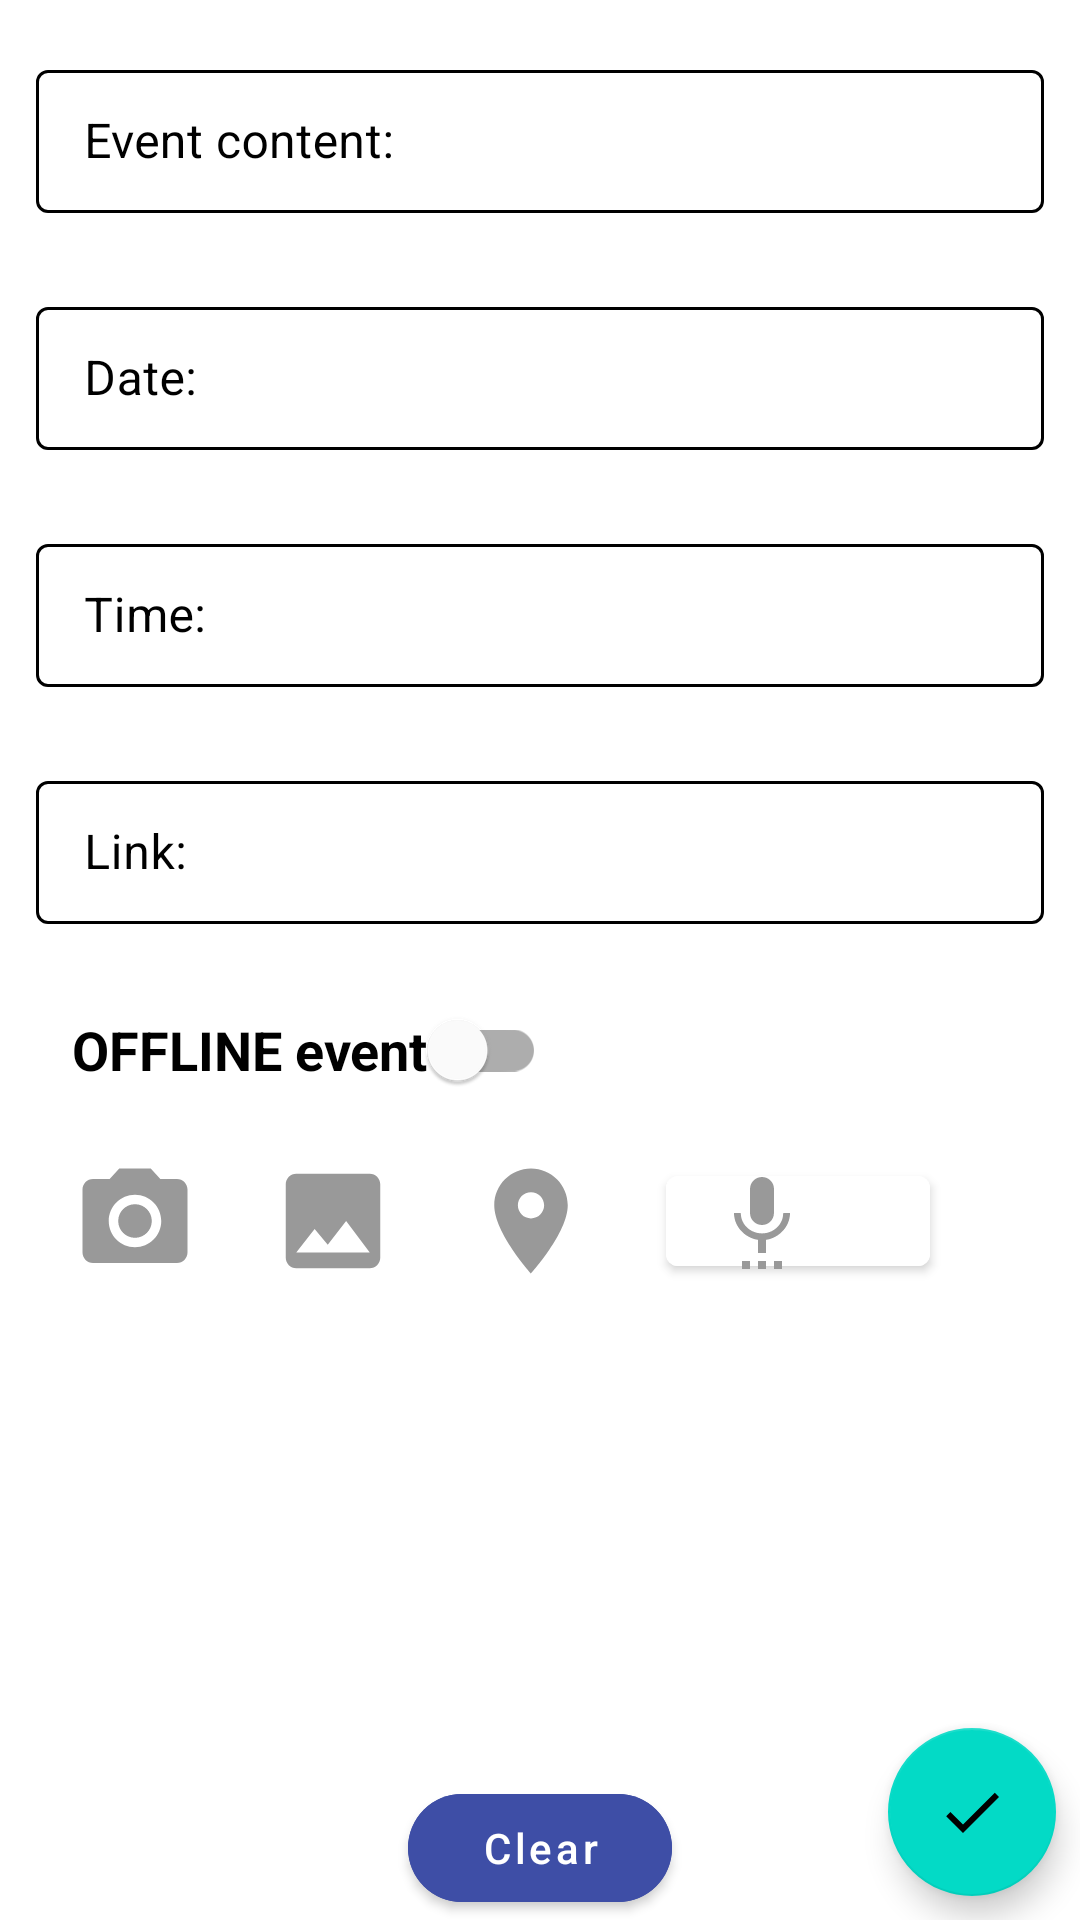

Reconstruct the res/layout file that produces this screen, plus the resources it refers to.
<!-- AndroidManifest.xml: application theme AppTheme -->
<!-- res/layout/fragment_new_event.xml -->
<?xml version="1.0" encoding="utf-8"?>
<androidx.constraintlayout.widget.ConstraintLayout xmlns:android="http://schemas.android.com/apk/res/android"
    xmlns:app="http://schemas.android.com/apk/res-auto"
    xmlns:tools="http://schemas.android.com/tools"
    android:layout_width="match_parent"
    android:layout_height="match_parent">

    <ScrollView
        android:layout_width="match_parent"
        android:layout_height="wrap_content"
        app:layout_constraintEnd_toEndOf="parent"
        app:layout_constraintStart_toStartOf="parent"
        app:layout_constraintTop_toTopOf="parent">

        <LinearLayout
            android:layout_width="match_parent"
            android:layout_height="wrap_content"
            android:orientation="vertical"
            app:layout_constraintEnd_toEndOf="parent"
            app:layout_constraintStart_toStartOf="parent"
            app:layout_constraintTop_toTopOf="parent">

            <com.google.android.material.textfield.TextInputLayout
                android:id="@+id/container_text_content_fragment_new_event"
                style="@style/TextInputLayoutStyle"
                android:layout_width="match_parent"
                android:layout_height="wrap_content"
                android:layout_marginHorizontal="@dimen/margin_top_horizontal_field_fragment_new_event"
                android:layout_marginTop="@dimen/margin_top_text_field_fragment_new_event"
                android:gravity="start|top"
                android:hint="@string/event_content"
                android:inputType="text"
                android:padding="@dimen/padding_field_fragment_new_event"

                android:textColorHint="@color/black"
                app:boxStrokeColor="@color/news"
                app:hintTextColor="@color/news">

                <com.google.android.material.textfield.TextInputEditText
                    android:id="@+id/edit_text_content_fragment_new_event"
                    android:layout_width="match_parent"
                    android:layout_height="wrap_content"
                    android:importantForAutofill="no"
                    tools:text="@tools:sample/lorem[5]" />

            </com.google.android.material.textfield.TextInputLayout>

            <com.google.android.material.textfield.TextInputLayout
                android:id="@+id/text_date_fragment_new_event"
                style="@style/TextInputLayoutStyle"
                android:layout_width="match_parent"
                android:layout_height="wrap_content"
                android:layout_marginHorizontal="@dimen/margin_top_horizontal_field_fragment_new_event"
                android:layout_marginTop="@dimen/margin_top_text_field_fragment_new_event"
                android:gravity="start|top"
                android:hint="@string/date"
                android:inputType="text"
                android:padding="@dimen/padding_field_fragment_new_event"
                android:textColorHint="@color/black"
                app:boxStrokeColor="@color/news"
                app:hintTextColor="@color/news">

                <com.google.android.material.textfield.TextInputEditText
                    android:id="@+id/edit_text_date_fragment_new_event"
                    android:layout_width="match_parent"
                    android:layout_height="wrap_content"
                    android:importantForAutofill="no"
                    android:inputType="date"
                    tools:text="22.10.2023" />

            </com.google.android.material.textfield.TextInputLayout>

            <com.google.android.material.textfield.TextInputLayout
                android:id="@+id/text_time_fragment_new_event"
                style="@style/TextInputLayoutStyle"
                android:layout_width="match_parent"
                android:layout_height="wrap_content"
                android:layout_marginHorizontal="@dimen/margin_top_horizontal_field_fragment_new_event"
                android:layout_marginTop="@dimen/margin_top_text_field_fragment_new_event"
                android:gravity="start|top"
                android:hint="@string/time"
                android:inputType="text"
                android:padding="@dimen/padding_field_fragment_new_event"
                android:textColorHint="@color/black"
                app:boxStrokeColor="@color/news"
                app:hintTextColor="@color/news">

                <com.google.android.material.textfield.TextInputEditText
                    android:id="@+id/edit_text_time_fragment_new_event"
                    android:layout_width="match_parent"
                    android:layout_height="wrap_content"
                    android:importantForAutofill="no"
                    android:inputType="time"
                    tools:text="17:30" />

            </com.google.android.material.textfield.TextInputLayout>

            <com.google.android.material.textfield.TextInputLayout
                android:id="@+id/text_link_fragment_new_event"
                style="@style/TextInputLayoutStyle"
                android:layout_width="match_parent"
                android:layout_height="wrap_content"
                android:layout_marginHorizontal="@dimen/margin_top_horizontal_field_fragment_new_event"
                android:layout_marginTop="@dimen/margin_top_text_field_fragment_new_event"
                android:gravity="start|top"
                android:hint="@string/link"
                android:inputType="text"
                android:padding="@dimen/padding_field_fragment_new_event"
                android:textColorHint="@color/black"
                app:boxStrokeColor="@color/news"
                app:hintTextColor="@color/news">

                <com.google.android.material.textfield.TextInputEditText
                    android:id="@+id/edit_text_link_fragment_new_event"
                    android:layout_width="match_parent"
                    android:layout_height="wrap_content"
                    android:importantForAutofill="no"

                    tools:text="www.ya.ru" />


            </com.google.android.material.textfield.TextInputLayout>

            <com.google.android.material.switchmaterial.SwitchMaterial
                android:id="@+id/switcher_type_format_fragment_new_event"
                style="@style/Widget.App.Switch"
                android:layout_width="wrap_content"
                android:layout_height="match_parent"
                android:layout_marginHorizontal="@dimen/margin_horizontal_switcher_fragment_new_event"
                android:layout_marginTop="@dimen/margin_top_text_field_fragment_new_event"
                android:enabled="true"

                android:text="@string/offline_event"
                android:textColor="@color/black" />

            <androidx.appcompat.widget.LinearLayoutCompat
                android:layout_width="match_parent"
                android:layout_height="wrap_content"
                android:orientation="horizontal"

                app:layout_constraintBottom_toBottomOf="parent"
                app:layout_constraintEnd_toEndOf="parent"
                app:layout_constraintStart_toStartOf="parent">

                <ImageView
                    android:id="@+id/button_take_photo_fragment_new_event"
                    android:layout_width="wrap_content"
                    android:layout_height="wrap_content"
                    android:layout_marginVertical="@dimen/margin_vertical_bottom_icons_fragment_new_event"
                    android:layout_marginStart="@dimen/margin_horizontal_bottom_icons_fragment_new_event"
                    app:tint="@color/text_grey"
                    android:src="@drawable/ic_take_photo_62" />

                <ImageView
                    android:id="@+id/button_choose_photo_fragment_new_event"
                    android:layout_width="wrap_content"
                    app:tint="@color/text_grey"
                    android:layout_height="wrap_content"
                    android:layout_marginVertical="@dimen/margin_vertical_bottom_icons_fragment_new_event"
                    android:layout_marginStart="@dimen/margin_horizontal_bottom_icons_fragment_new_event"
                    android:src="@drawable/ic_choose_from_gallery_62" />



                <ImageView
                    android:id="@+id/button_coords_fragment_new_event"
                    android:layout_width="wrap_content"
                    app:tint="@color/text_grey"
                    android:layout_height="wrap_content"
                    android:layout_marginVertical="@dimen/margin_vertical_bottom_icons_fragment_new_event"
                    android:layout_marginStart="@dimen/margin_horizontal_bottom_icons_fragment_new_event"
                    android:src="@drawable/ic_coords_62" />
                <com.google.android.material.button.MaterialButton
                    android:id="@+id/button_speakers_fragment_new_event"
                    android:layout_width="wrap_content"
                    app:tint="@color/text_grey"
                    android:backgroundTint="@color/white"
                    android:layout_height="42dp"
                    android:layout_marginVertical="@dimen/margin_vertical_bottom_icons_fragment_new_event"
                    android:layout_marginStart="@dimen/margin_horizontal_bottom_icons_fragment_new_event"
                    app:icon="@drawable/ic_speakers_62"
                    app:iconTint="@color/text_grey"
                    tools:text="1"
                    android:textColor="@color/text_grey"
                    android:textSize="18sp"
                    app:iconSize="32dp"
                    android:src="@drawable/ic_speakers_24" />


            </androidx.appcompat.widget.LinearLayoutCompat>

            <androidx.constraintlayout.widget.ConstraintLayout
                android:layout_width="match_parent"
                android:layout_height="wrap_content">

                <ImageView
                    android:id="@+id/event_media_image_view"
                    android:layout_width="match_parent"
                    android:layout_height="200dp"
                    android:scaleType="fitCenter"
                    app:layout_constraintBottom_toBottomOf="parent"
                    app:layout_constraintEnd_toEndOf="parent"
                    app:layout_constraintHorizontal_bias="0.0"
                    app:layout_constraintStart_toStartOf="parent"
                    app:layout_constraintTop_toTopOf="parent"
                    app:layout_constraintVertical_bias="0.0"
                    tools:srcCompat="@drawable/no_avatar" />

                <com.google.android.material.button.MaterialButton
                    android:id="@+id/button_remove_photo_fragment_new_event"
                    android:layout_width="wrap_content"
                    android:layout_height="wrap_content"
                    android:backgroundTint="@color/news"
                    android:text="@string/clear"
                    android:textAllCaps="false"
                    app:cornerRadius="20dp"
                    app:layout_constraintBottom_toBottomOf="parent"
                    app:layout_constraintEnd_toEndOf="parent"
                    app:layout_constraintStart_toStartOf="@id/event_media_image_view" />
            </androidx.constraintlayout.widget.ConstraintLayout>
        </LinearLayout>

    </ScrollView>

    <com.google.android.material.floatingactionbutton.FloatingActionButton
        android:id="@+id/button_done_fragment_new_event"
        android:layout_width="wrap_content"
        android:layout_height="wrap_content"
        android:layout_margin="8dp"
        android:contentDescription="@string/add_button"
        app:layout_constraintBottom_toBottomOf="parent"
        app:layout_constraintEnd_toEndOf="parent"
        app:srcCompat="@drawable/ic_done_62" />


</androidx.constraintlayout.widget.ConstraintLayout>
<!-- resources referenced by this layout -->
<resources>
  <color name="black">#000000</color>
  <color name="news">#3E4EA6</color>
  <color name="text_grey">#999999</color>
  <color name="white">#FFFFFF</color>
  <dimen name="margin_horizontal_bottom_icons_fragment_new_event">24dp</dimen>
  <dimen name="margin_horizontal_switcher_fragment_new_event">24dp</dimen>
  <dimen name="margin_top_horizontal_field_fragment_new_event">4dp</dimen>
  <dimen name="margin_top_text_field_fragment_new_event">10dp</dimen>
  <dimen name="margin_vertical_bottom_icons_fragment_new_event">12dp</dimen>
  <dimen name="padding_field_fragment_new_event">8dp</dimen>
  <!-- drawable ic_choose_from_gallery_62 (drawable) -->
  <vector android:height="42dp" android:tint="@color/news"
      android:viewportHeight="24" android:viewportWidth="24"
      android:width="42dp" xmlns:android="http://schemas.android.com/apk/res/android">
      <path android:fillColor="@android:color/white" android:pathData="M21,19V5c0,-1.1 -0.9,-2 -2,-2H5c-1.1,0 -2,0.9 -2,2v14c0,1.1 0.9,2 2,2h14c1.1,0 2,-0.9 2,-2zM8.5,13.5l2.5,3.01L14.5,12l4.5,6H5l3.5,-4.5z"/>
  </vector>
  <!-- drawable ic_coords_62 (drawable) -->
  <vector android:height="42dp" android:tint="@color/news"
      android:viewportHeight="24" android:viewportWidth="24"
      android:width="42dp" xmlns:android="http://schemas.android.com/apk/res/android">
      <path android:fillColor="@android:color/white" android:pathData="M12,2C8.13,2 5,5.13 5,9c0,5.25 7,13 7,13s7,-7.75 7,-13c0,-3.87 -3.13,-7 -7,-7zM12,11.5c-1.38,0 -2.5,-1.12 -2.5,-2.5s1.12,-2.5 2.5,-2.5 2.5,1.12 2.5,2.5 -1.12,2.5 -2.5,2.5z"/>
  </vector>
  <!-- drawable ic_done_62 (drawable) -->
  <vector android:height="48dp" android:tint="@color/news"
      android:viewportHeight="24" android:viewportWidth="24"
      android:width="48dp" xmlns:android="http://schemas.android.com/apk/res/android">
      <path android:fillColor="@android:color/white" android:pathData="M9,16.2L4.8,12l-1.4,1.4L9,19 21,7l-1.4,-1.4L9,16.2z"/>
  </vector>
  <string name="add_button" translatable="false">Add button</string>
  <string name="clear">Clear</string>
  <string name="date">Date:</string>
  <string name="event_content">Event content:</string>
  <string name="link">Link:</string>
  <string name="offline_event">OFFLINE event</string>
  <string name="time">Time:</string>
  <style name="TextInputLayoutStyle" parent="Widget.MaterialComponents.TextInputLayout.OutlinedBox.Dense">
  
          <item name="boxStrokeColor">@color/black</item>
          <item name="boxStrokeWidth">1dp</item>
      </style>
  <style name="Widget.App.Switch" parent="Widget.MaterialComponents.CompoundButton.Switch">
          <item name="materialThemeOverlay">@style/ThemeOverlay.App.Switch</item>
      </style>
  <style name="ThemeOverlay.App.Switch" parent="">
          <item name="colorPrimary">@color/notSaved</item>
  
          <item name="colorAccent">@color/news</item>
          <item name="android:textColor">@color/news</item>
          <item name="android:textStyle">bold</item>
          <item name="android:textSize">18sp</item>
  
      </style>
  <color name="colorPrimary">#232323</color>
  <color name="colorPrimaryDark">#3700B3</color>
  <color name="colorAccent">#03DAC5</color>
  <style name="Widget.App.TabLayout" parent="Widget.MaterialComponents.TabLayout">
  <item name="materialThemeOverlay">@style/ThemeOverlay.App.TabLayout</item>
  
  </style>
  <style name="Widget.App.BottomNavigationView" parent="Widget.MaterialComponents.BottomNavigationView.Colored">
          <item name="materialThemeOverlay">@style/ThemeOverlay.App.BottomNavigationView</item>
      </style>
  <color name="notSaved">#717373</color>
  <style name="ThemeOverlay.App.TabLayout" parent="">
  <item name="colorPrimary">@color/white</item>
  <item name="colorSurface">@color/news</item>
  <item name="colorOnSurface">@color/text_grey</item>
  </style>
  <style name="ThemeOverlay.App.BottomNavigationView" parent="">
          <item name="colorPrimary">@color/white</item>
          <item name="colorOnPrimary">@color/white</item>
      </style>
</resources>
